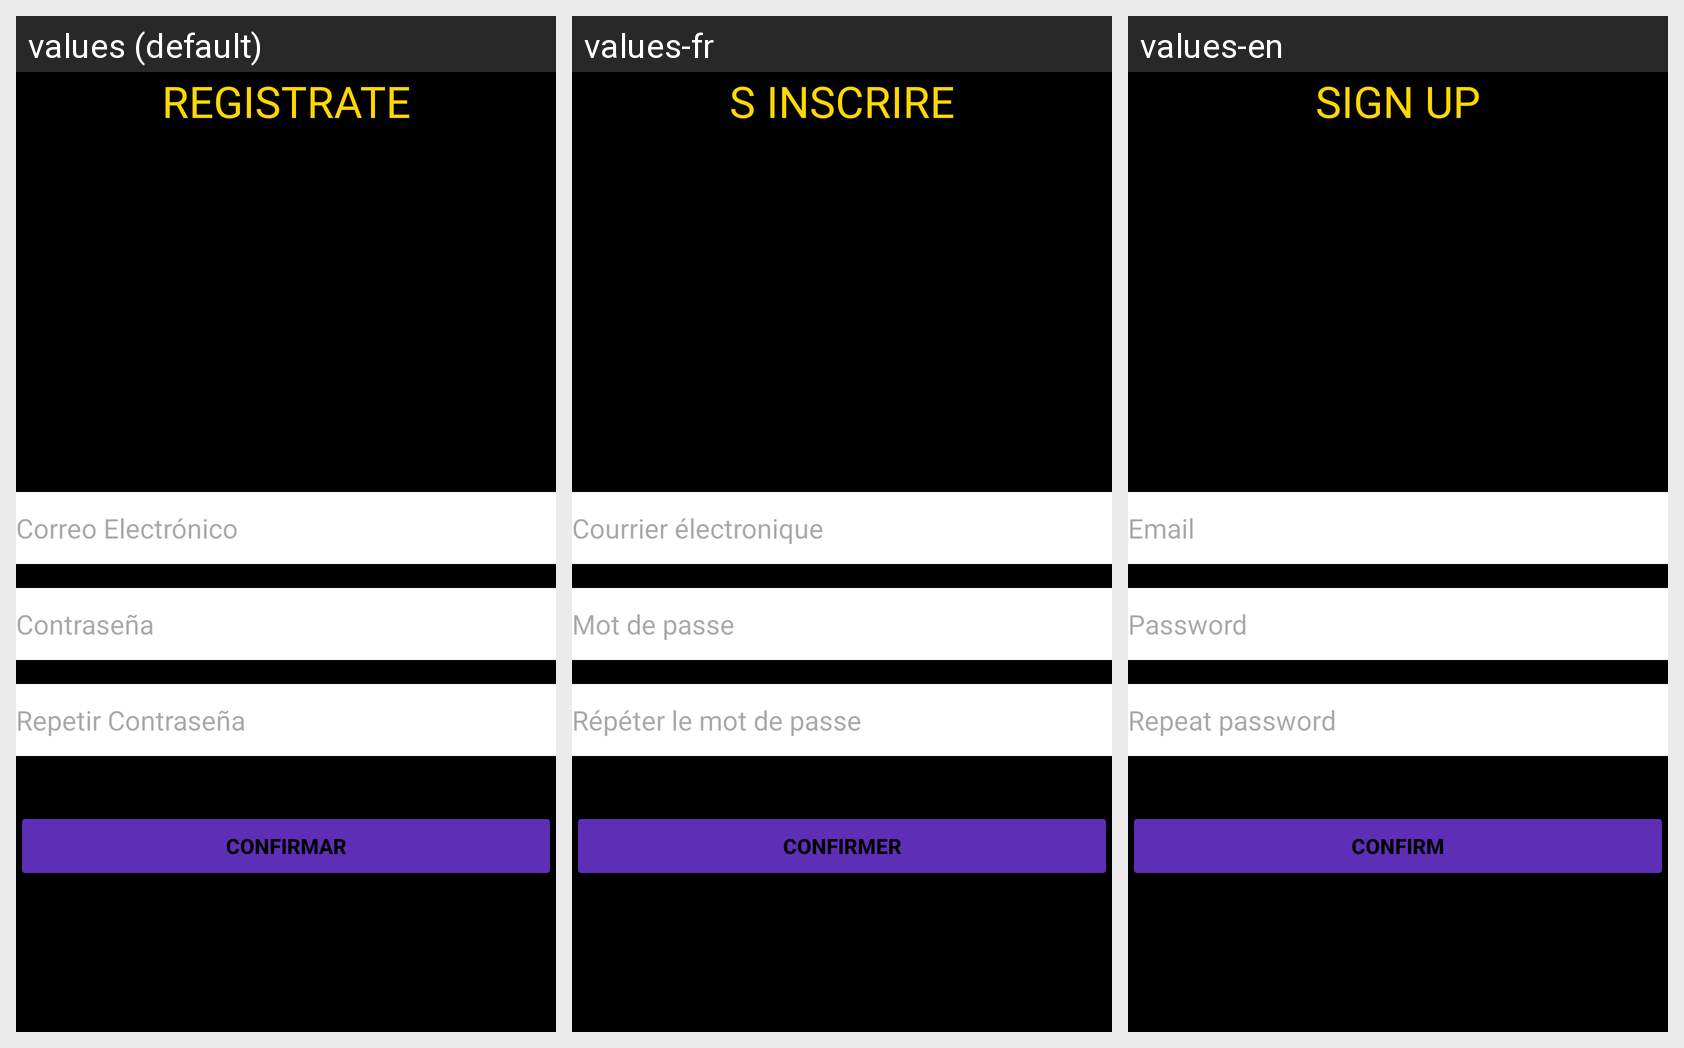

Strings drawn on this Android screen and how each of the app's shown locales translates them:
Android screen res/layout/activity_registrar.xml rendered under 3 locales, left to right: values (default), values-fr, values-en. Device: Nexus 5 (rendered at 1080×1920; each locale shown at half size, 540×960, under a caption strip naming it); theme Theme.RollSix.
Strings drawn on this screen, with the default value and each locale's value (text and hints the layout hard-codes, and strings that could not be matched under every locale, appear in the picture but are not listed):

regisPage
  values: REGISTRATE
  values-fr: S INSCRIRE
  values-en: SIGN UP

regisPagemail
  values: Correo Electrónico
  values-fr: Courrier électronique
  values-en: Email

prompt_password
  values: Contraseña
  values-fr: Mot de passe
  values-en: Password

regisPagecontra
  values: Contraseña
  values-fr: Mot de passe
  values-en: Password

regisPageRepcontra
  values: Repetir Contraseña
  values-fr: Répéter le mot de passe
  values-en: Repeat password

Confirmar
  values: Confirmar
  values-fr: Confirmer
  values-en: Confirm
